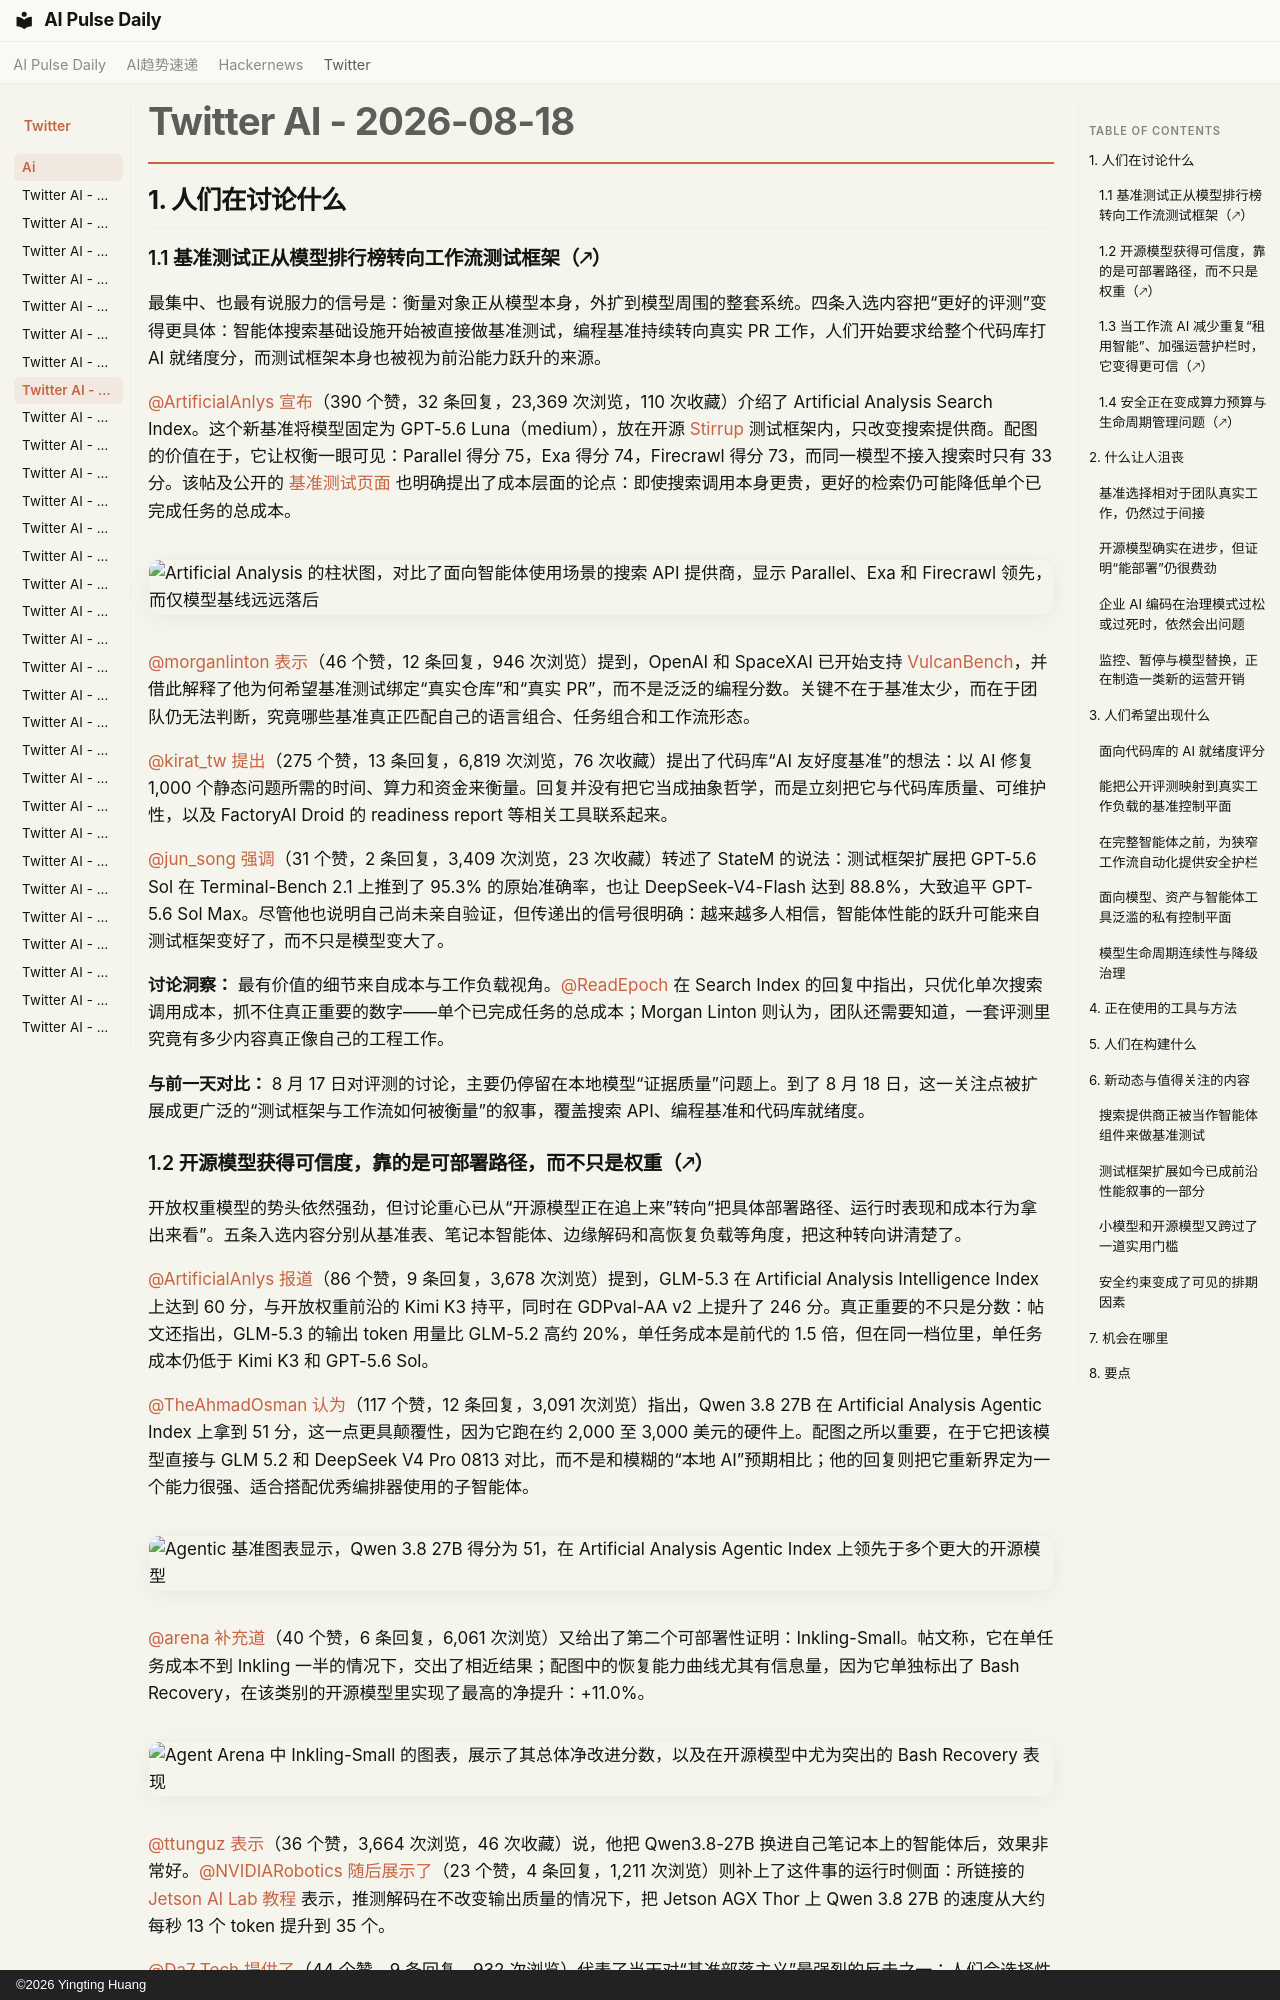

repository: vibewatch/vibewatch.github.io · page: twitter/ai/2026-08-18.zh/index.html · generator: mkdocs · copyright: ©2026 Yingting Huang

# Twitter AI - 2026-08-18

## 1. 人们在讨论什么

### 1.1 基准测试正从模型排行榜转向工作流测试框架（🡕）

最集中、也最有说服力的信号是：衡量对象正从模型本身，外扩到模型周围的整套系统。四条入选内容把“更好的评测”变得更具体：智能体搜索基础设施开始被直接做基准测试，编程基准持续转向真实 PR 工作，人们开始要求给整个代码库打 AI 就绪度分，而测试框架本身也被视为前沿能力跃升的来源。

[@ArtificialAnlys](https://x.com/ArtificialAnlys) [宣布](https://x.com/ArtificialAnlys/status/2089755262915936661)（390 个赞，32 条回复，23,369 次浏览，110 次收藏）介绍了 Artificial Analysis Search Index。这个新基准将模型固定为 GPT-5.6 Luna（medium），放在开源 [Stirrup](https://github.com/ArtificialAnalysis/Stirrup) 测试框架内，只改变搜索提供商。配图的价值在于，它让权衡一眼可见：Parallel 得分 75，Exa 得分 74，Firecrawl 得分 73，而同一模型不接入搜索时只有 33 分。该帖及公开的 [基准测试页面](https://artificialanalysis.ai/agents/search-api) 也明确提出了成本层面的论点：即使搜索调用本身更贵，更好的检索仍可能降低单个已完成任务的总成本。

![Artificial Analysis 的柱状图，对比了面向智能体使用场景的搜索 API 提供商，显示 Parallel、Exa 和 Firecrawl 领先，而仅模型基线远远落后](https://pbs.twimg.com/media/HQBLsZVboAAUeok.jpg)

[@morganlinton](https://x.com/morganlinton) [表示](https://x.com/morganlinton/status/2089705052252574121)（46 个赞，12 条回复，946 次浏览）提到，OpenAI 和 SpaceXAI 已开始支持 [VulcanBench](https://github.com/morganlinton/VulcanBench)，并借此解释了他为何希望基准测试绑定“真实仓库”和“真实 PR”，而不是泛泛的编程分数。关键不在于基准太少，而在于团队仍无法判断，究竟哪些基准真正匹配自己的语言组合、任务组合和工作流形态。

[@kirat_tw](https://x.com/kirat_tw) [提出](https://x.com/kirat_tw/status/2089755722993336500)（275 个赞，13 条回复，6,819 次浏览，76 次收藏）提出了代码库“AI 友好度基准”的想法：以 AI 修复 1,000 个静态问题所需的时间、算力和资金来衡量。回复并没有把它当成抽象哲学，而是立刻把它与代码库质量、可维护性，以及 FactoryAI Droid 的 readiness report 等相关工具联系起来。

[@jun_song](https://x.com/jun_song) [强调](https://x.com/jun_song/status/2089705584320995688)（31 个赞，2 条回复，3,409 次浏览，23 次收藏）转述了 StateM 的说法：测试框架扩展把 GPT-5.6 Sol 在 Terminal-Bench 2.1 上推到了 95.3% 的原始准确率，也让 DeepSeek-V4-Flash 达到 88.8%，大致追平 GPT-5.6 Sol Max。尽管他也说明自己尚未亲自验证，但传递出的信号很明确：越来越多人相信，智能体性能的跃升可能来自测试框架变好了，而不只是模型变大了。

**讨论洞察：** 最有价值的细节来自成本与工作负载视角。[@ReadEpoch](https://x.com/ReadEpoch) 在 Search Index 的回复中指出，只优化单次搜索调用成本，抓不住真正重要的数字——单个已完成任务的总成本；Morgan Linton 则认为，团队还需要知道，一套评测里究竟有多少内容真正像自己的工程工作。

**与前一天对比：** 8 月 17 日对评测的讨论，主要仍停留在本地模型“证据质量”问题上。到了 8 月 18 日，这一关注点被扩展成更广泛的“测试框架与工作流如何被衡量”的叙事，覆盖搜索 API、编程基准和代码库就绪度。
